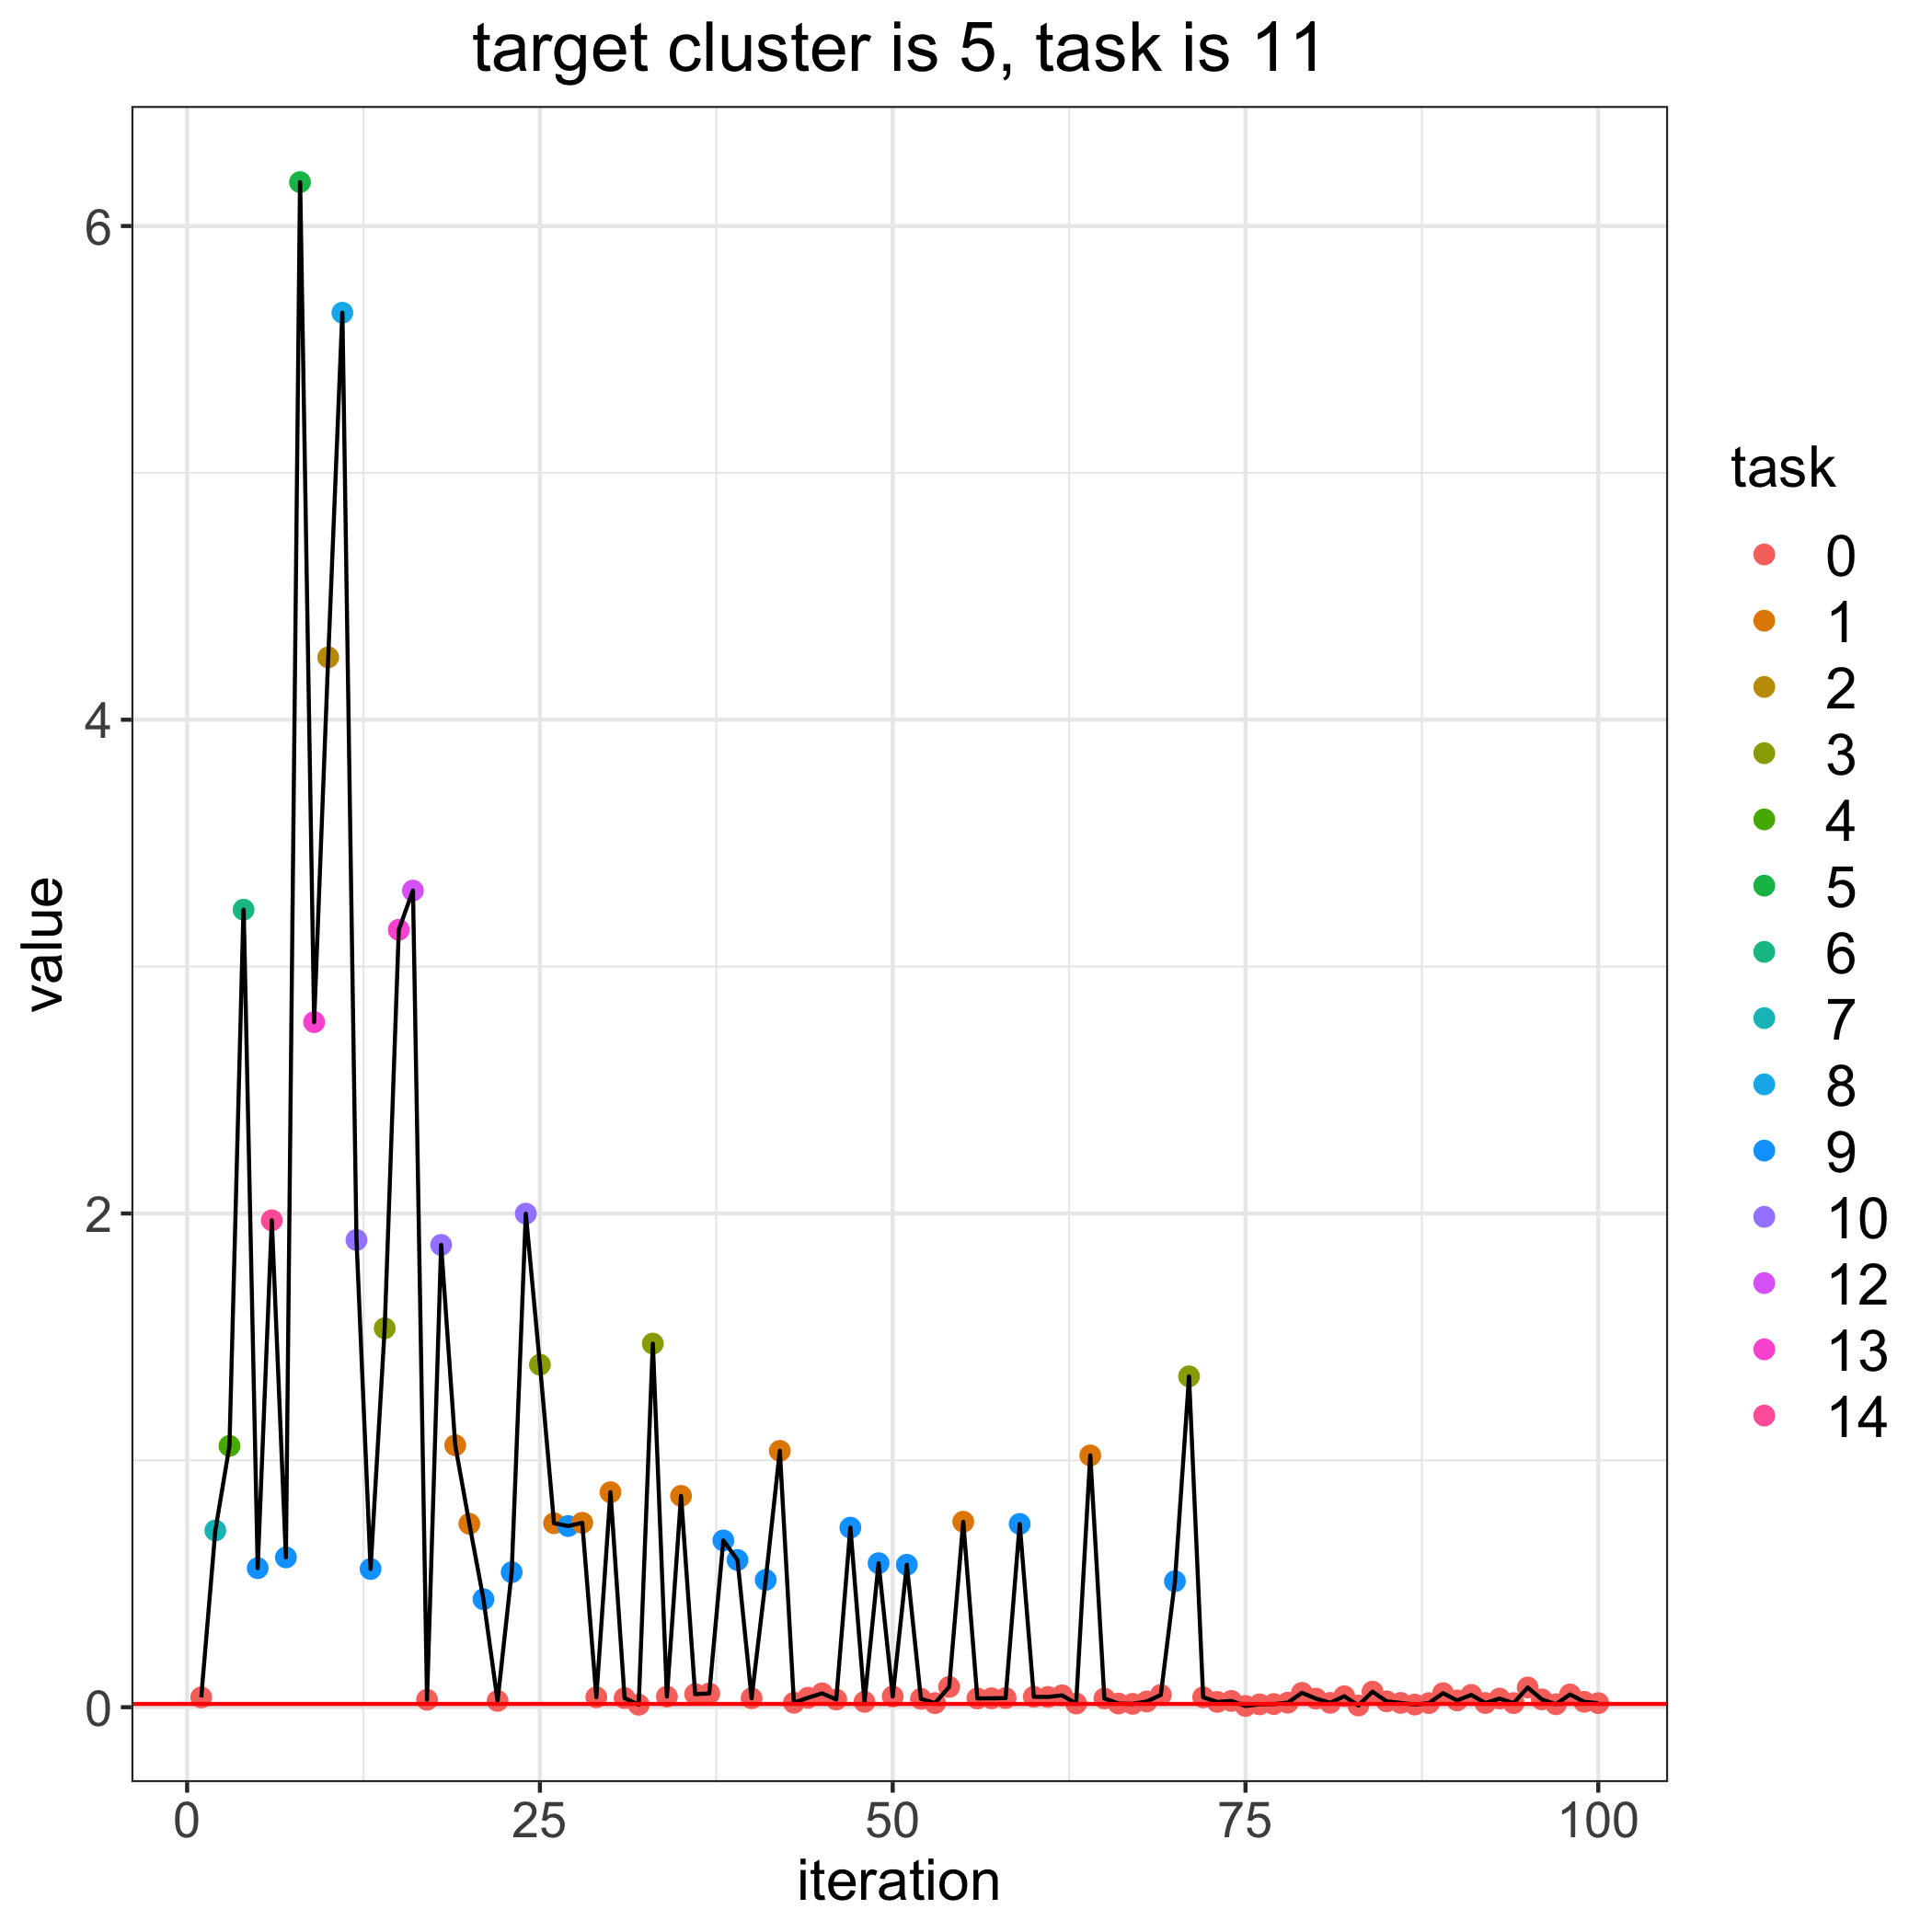

Source data for this figure (header and first rows):
, losses, bandit_selects
0, 0.01321, 
1, 0.03975, 0.0
2, 0.7159, 7.0
3, 1.058, 4.0
4, 3.231, 6.0
5, 0.5634, 9.0
6, 1.972, 14.0
7, 0.6068, 9.0
8, 6.178, 5.0
9, 2.775, 13.0
10, 4.253, 2.0
11, 5.649, 8.0
12, 1.893, 10.0
13, 0.5598, 9.0
14, 1.535, 3.0
15, 3.149, 13.0
16, 3.308, 12.0
17, 0.03024, 0.0
18, 1.873, 10.0
19, 1.061, 1.0
20, 0.743, 1.0
21, 0.4373, 9.0
22, 0.02545, 0.0
23, 0.5468, 9.0
24, 1.999, 10.0
25, 1.388, 3.0
26, 0.7453, 1.0
27, 0.7339, 9.0
28, 0.7469, 1.0
29, 0.04033, 0.0
30, 0.8708, 1.0
31, 0.03698, 0.0
32, 0.01003, 0.0
33, 1.473, 3.0
34, 0.04299, 0.0
35, 0.856, 1.0
36, 0.05302, 0.0
37, 0.05556, 0.0
38, 0.6756, 9.0
39, 0.5964, 9.0
40, 0.03615, 0.0
41, 0.5155, 9.0
42, 1.039, 1.0
43, 0.01817, 0.0
44, 0.03828, 0.0
45, 0.05613, 0.0
46, 0.03114, 0.0
47, 0.7273, 9.0
48, 0.02162, 0.0
49, 0.5834, 9.0
50, 0.04341, 0.0
51, 0.577, 9.0
52, 0.03387, 0.0
53, 0.01654, 0.0
54, 0.08217, 0.0
55, 0.7513, 1.0
56, 0.03558, 0.0
57, 0.03603, 0.0
58, 0.03697, 0.0
59, 0.7424, 9.0
... 41 more rows
